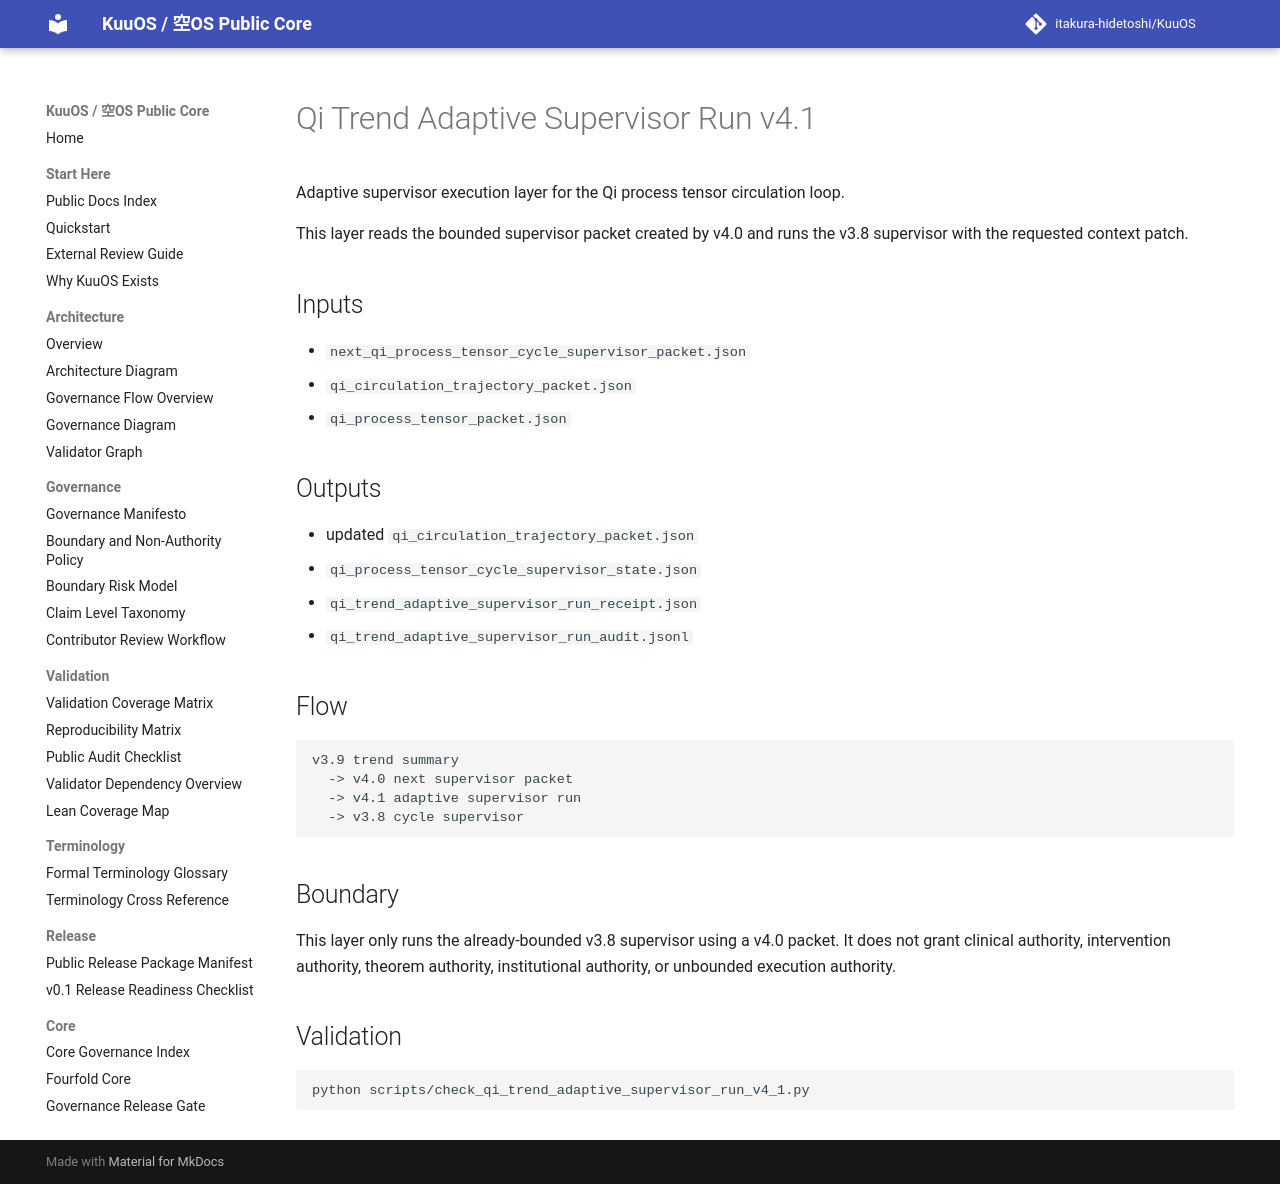

repository: itakura-hidetoshi/KuuOS · page: qi_trend_adaptive_supervisor_run_v4_1/index.html · generator: mkdocs

# Qi Trend Adaptive Supervisor Run v4.1

Adaptive supervisor execution layer for the Qi process tensor circulation loop.

This layer reads the bounded supervisor packet created by v4.0 and runs the v3.8 supervisor with the requested context patch.

## Inputs

- `next_qi_process_tensor_cycle_supervisor_packet.json`
- `qi_circulation_trajectory_packet.json`
- `qi_process_tensor_packet.json`

## Outputs

- updated `qi_circulation_trajectory_packet.json`
- `qi_process_tensor_cycle_supervisor_state.json`
- `qi_trend_adaptive_supervisor_run_receipt.json`
- `qi_trend_adaptive_supervisor_run_audit.jsonl`

## Flow

```text
v3.9 trend summary
  -> v4.0 next supervisor packet
  -> v4.1 adaptive supervisor run
  -> v3.8 cycle supervisor
```

## Boundary

This layer only runs the already-bounded v3.8 supervisor using a v4.0 packet. It does not grant clinical authority, intervention authority, theorem authority, institutional authority, or unbounded execution authority.

## Validation

```bash
python scripts/check_qi_trend_adaptive_supervisor_run_v4_1.py
```
